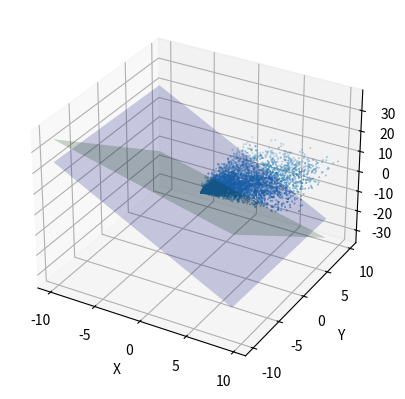

Write Python code to recreate this figure.
import numpy as np
import matplotlib.pyplot as plt
from mpl_toolkits.mplot3d import Axes3D

# Generate a set of rays through the origin
k = np.linspace(0, 10, num=5000)
x = k*np.random.rand(5000)
y = k*np.random.rand(5000)
z = k*np.random.rand(5000)

# Plot the rays in 3D space
fig = plt.figure()
ax = fig.add_subplot(111, projection='3d')
ax.scatter(x, y, z, s=0.1)

# Generate a set of planes passing through the origin
normal1 = np.random.rand(3)
normal2 = np.random.rand(3)
d = 0
xx, yy = np.meshgrid(range(-10, 10), range(-10, 10))
z1 = (-normal1[0] * xx - normal1[1] * yy) * 1. / normal1[2]
z2 = (-normal2[0] * xx - normal2[1] * yy) * 1. / normal2[2]

# Plot the planes in 3D space
ax.plot_surface(xx, yy, z1, color='blue', alpha=0.2)
ax.plot_surface(xx, yy, z2, color='green', alpha=0.2)

# Set axis labels and show the plot
ax.set_xlabel('X')
ax.set_ylabel('Y')
ax.set_zlabel('Z')
plt.show()